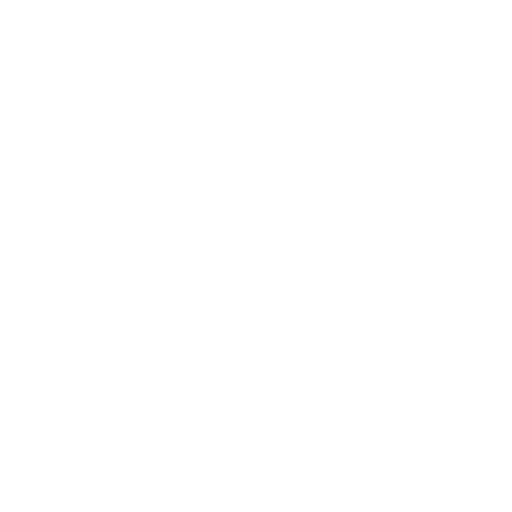
t = 0.00 s
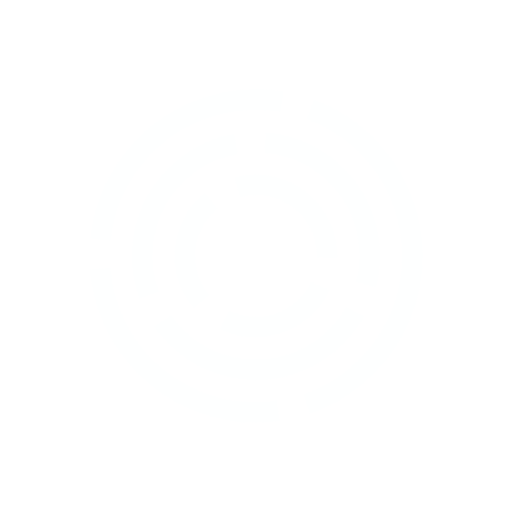
t = 3.75 s
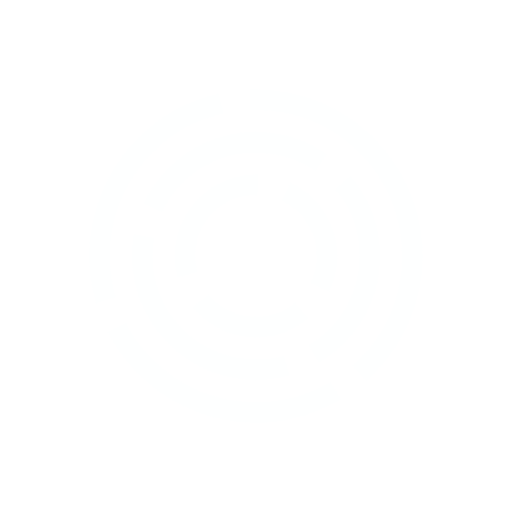
t = 7.50 s

The animated SVG that drew these frames (rendered in a browser with its animation timeline set to each time). Animation: 3 SMIL elements (animateTransform=3); frames cover the first 7.50 s, repeats indefinitely.

<svg version="1.1" xmlns="http://www.w3.org/2000/svg" xmlns:xlink="http://www.w3.org/1999/xlink" x="0px" y="0px" width="500px"
   height="500px" fill="#EFEFEF" opacity="0.2" viewBox="0 0 360 360" xml:space="preserve">
    
  <g transform="translate(180, 180)">

    <circle cx="0" cy="0" r="110" style=" fill:none; stroke:#FEFFFF; stroke-width:15; stroke-dasharray:180, 20;">
      <animateTransform attributeType="xml" attributeName="transform" type="rotate" from="0" to="-360" begin="0" dur="60s" repeatCount="indefinite" />
    </circle>

    <circle cx="0" cy="0" r="80" style=" fill:none; stroke:#FEFFFF; stroke-width:15; stroke-dasharray:140, 20;">
      <animateTransform attributeType="xml" attributeName="transform" type="rotate" from="0" to="360" begin="0" dur="30s" repeatCount="indefinite" />
    </circle>

    <circle cx="0" cy="0" r="50" style=" fill:none; stroke:#FEFFFF; stroke-width:15; stroke-dasharray:80, 20;">
      <animateTransform attributeType="xml" attributeName="transform" type="rotate" from="0" to="-360" begin="0" dur="15s" repeatCount="indefinite" />
    </circle>

  </g>
</svg> 
